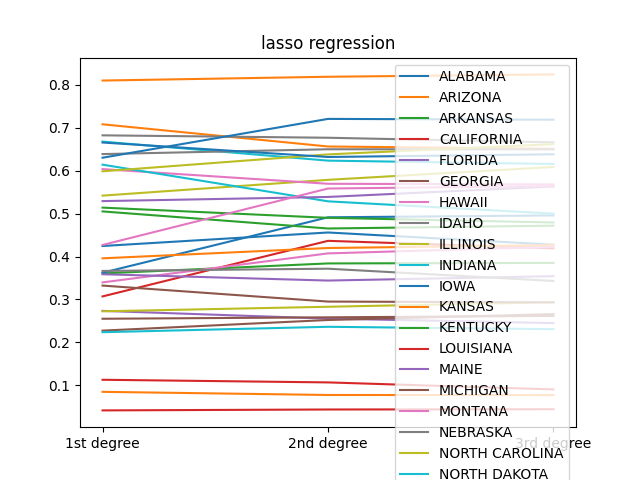

Source data for this figure (header and first rows):
State, 1st degree, 2nd degree, 3rd degree
ALABAMA, 0.4245, 0.4559, 0.4275
ARIZONA, 0.7078, 0.6561, 0.6507
ARKANSAS, 0.3606, 0.3839, 0.3851
CALIFORNIA, 0.3071, 0.4365, 0.4189
FLORIDA, 0.2734, 0.2555, 0.245
GEORGIA, 0.2551, 0.2584, 0.2617
HAWAII, 0.3397, 0.4073, 0.4226
IDAHO, 0.6821, 0.6765, 0.6657
ILLINOIS, 0.5417, 0.5785, 0.6085
INDIANA, 0.6675, 0.6232, 0.6154
IOWA, 0.3622, 0.4913, 0.4956
KANSAS, 0.8096, 0.8184, 0.8239
KENTUCKY, 0.505, 0.4652, 0.4718
LOUISIANA, 0.04173, 0.04382, 0.04445
MAINE, 0.3587, 0.344, 0.3542
MICHIGAN, 0.2274, 0.2522, 0.266
MONTANA, 0.6035, 0.5693, 0.568
NEBRASKA, 0.6384, 0.6496, 0.6494
NORTH CAROLINA, 0.2724, 0.283, 0.2936
NORTH DAKOTA, 0.6138, 0.5284, 0.4997
OHIO, 0.63, 0.7203, 0.7184
OREGON, 0.3958, 0.4198, 0.4265
PENNSYLVANIA, 0.5138, 0.49, 0.4792
SOUTH DAKOTA, 0.113, 0.1069, 0.09059
TENNESSEE, 0.5289, 0.5386, 0.5631
TEXAS, 0.3323, 0.2951, 0.2932
UTAH, 0.4269, 0.5583, 0.5639
VERMONT, 0.3664, 0.3716, 0.3431
VIRGINIA, 0.5983, 0.6377, 0.6617
WASHINGTON, 0.2238, 0.2364, 0.2308
WISCONSIN, 0.6654, 0.6317, 0.638
WYOMING, 0.08495, 0.07761, 0.07731
